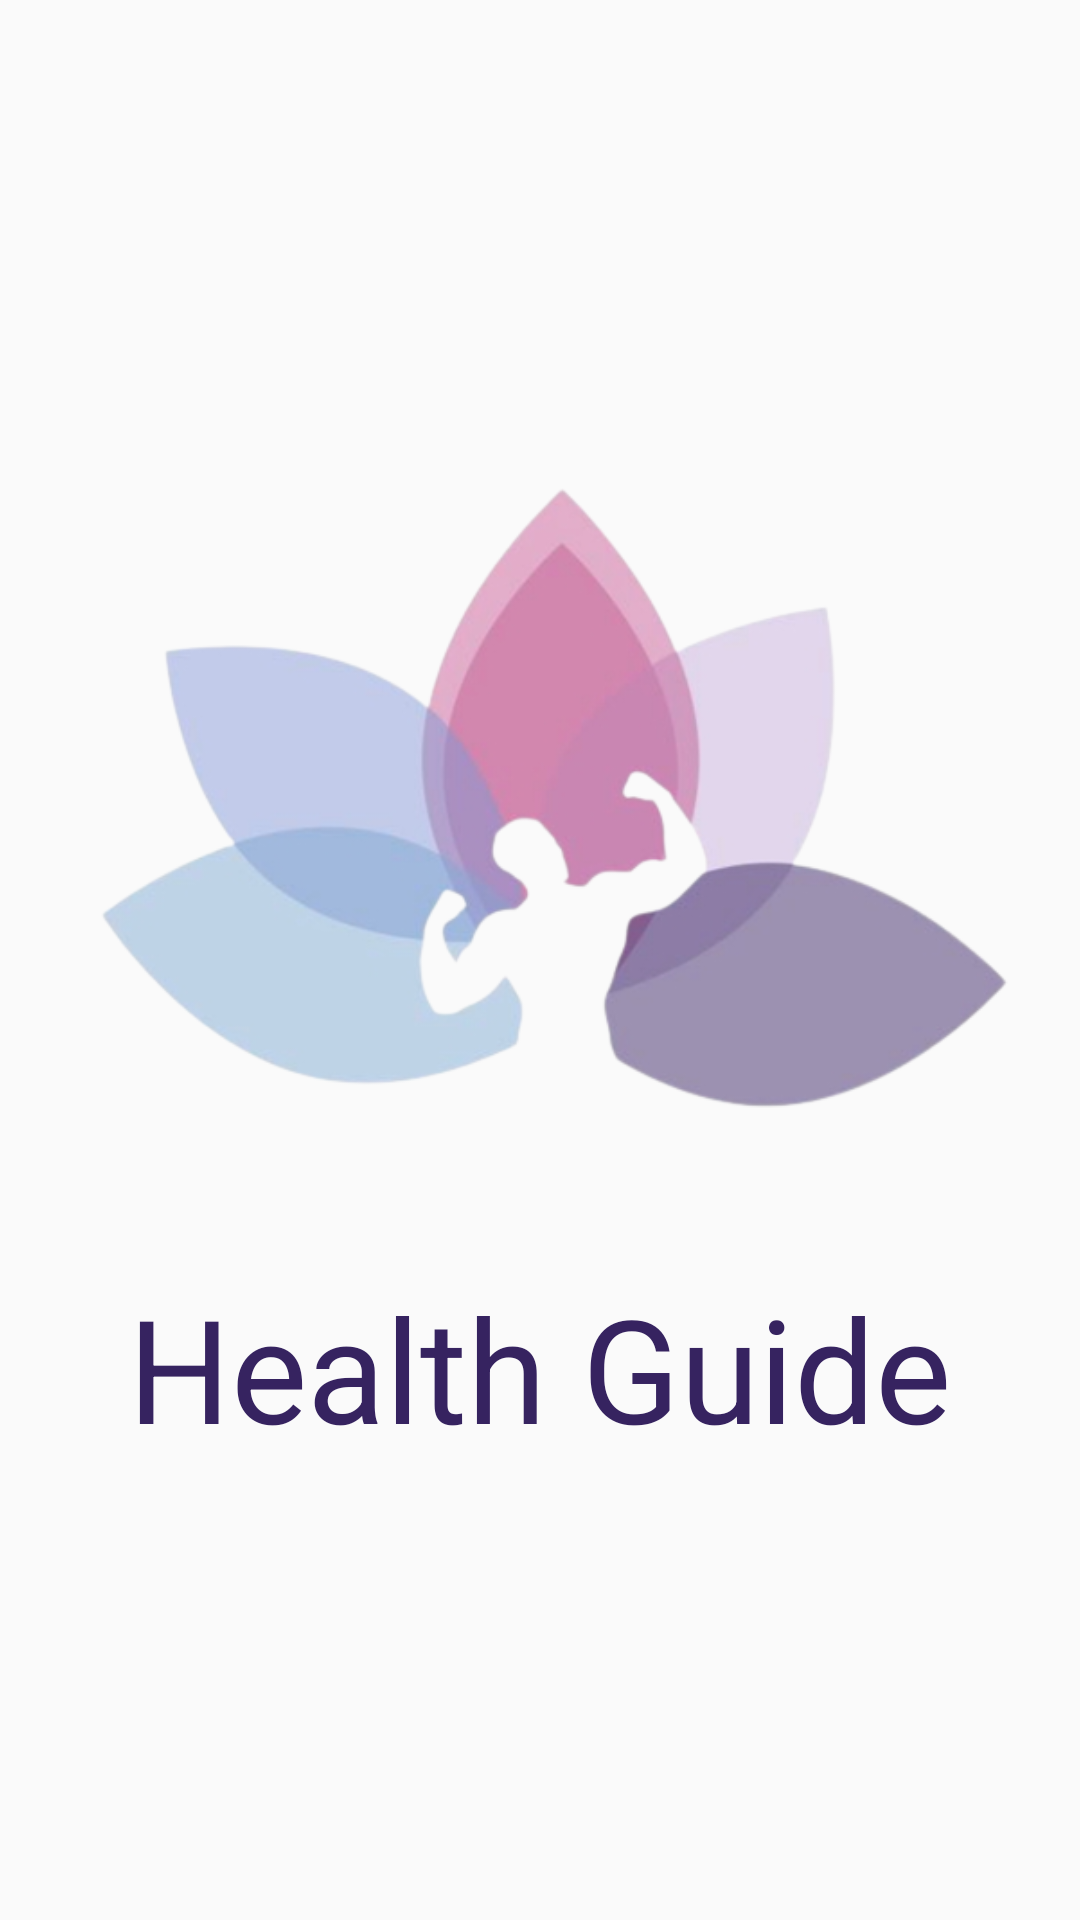

Reconstruct the res/layout file that produces this screen, plus the resources it refers to.
<!-- AndroidManifest.xml: application theme Theme.HealthGuide -->
<!-- res/layout/activity_splash.xml -->
<?xml version="1.0" encoding="utf-8"?>
<LinearLayout
    xmlns:android="http://schemas.android.com/apk/res/android"
    xmlns:app="http://schemas.android.com/apk/res-auto"
    xmlns:tools="http://schemas.android.com/tools"
    android:layout_width="match_parent"
    android:layout_height="match_parent"
    android:orientation="vertical"
    android:gravity="center"
    tools:context=".SplashActivity">


    <ImageView
        android:id="@+id/imageView2"
        android:layout_width="340dp"
        android:layout_height="272dp"
        android:layout_gravity="center"

        app:srcCompat="@drawable/splashimage" />

    <TextView
        android:id="@+id/textView"
        android:layout_width="wrap_content"
        android:layout_height="wrap_content"
        android:fontFamily="sans-serif"
        android:layout_gravity="center"
        android:text="Health Guide"
        android:textSize="48sp"
        app:layout_constraintTop_toBottomOf="@+id/imageView2"
        android:textColor="@color/darkPurple"/>


</LinearLayout>
<!-- resources referenced by this layout -->
<resources>
  <color name="darkPurple">#362360</color>
  <!-- drawable splashimage: png bitmap (drawable-v24, 88498 bytes) -->
  <style name="Theme.HealthGuide" parent="Theme.AppCompat.Light.NoActionBar">
          
          <item name="colorPrimary">@color/purple_500</item>
          <item name="colorPrimaryVariant">@color/purple_700</item>
          <item name="colorOnPrimary">@color/white</item>
          
          <item name="colorSecondary">@color/teal_200</item>
          <item name="colorSecondaryVariant">@color/teal_700</item>
          <item name="colorOnSecondary">@color/black</item>
          
          <item name="android:statusBarColor">?attr/colorPrimaryVariant</item>
          
      </style>
  <color name="purple_500">#362360</color>
  <color name="purple_700">#362360</color>
  <color name="white">#FFFFFFFF</color>
  <color name="teal_200">#FFFFFFFF</color>
  <color name="teal_700">#FF018786</color>
  <color name="black">#FF000000</color>
</resources>
